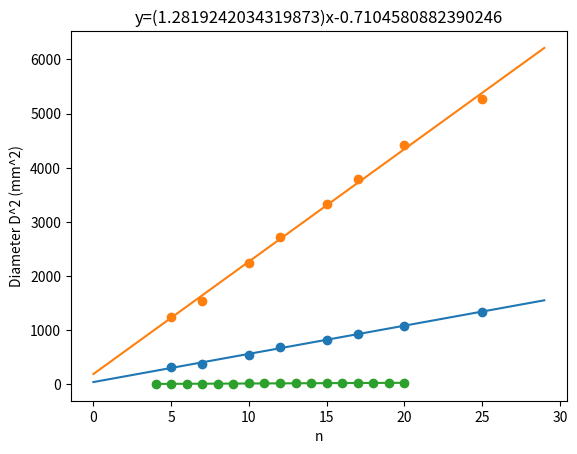

Python code for this plot:
from math import sqrt
from statistics import mean

from scipy import stats
import matplotlib.pyplot as plt
Mp=(0.741765479995351+0.8991657799591164)/2
mu=(0.0017409953197714547+0.001745903713490147)/2
#print(mu)
#print(Mp)
g=981
M=Ml=Mt=[5,7,10,12,15,17,20,25]
Msq=[i**2 for i in M]
dmu=sqrt((0.001/250)**2+(0.436/(250)**2)**2)


def Line(m,a,b):
    return m*a + b

#transverse
print('For transverse ')
f=52
Lt=[17.8216667,19.4833333,23.31,26.1633333,28.7066667,30.3733333,32.88833333,36.585]
Ltsq=[lt**2 for lt in Lt]
a,b,r_value, p_value, std_err=stats.linregress(Mt,Ltsq)


'''mu=g/(a*(f**2)*4)
Mp=b*(f**2)*4*mu/(g)
print(mu)
print(Mp)'''
print('Slope','Intercept')
print(a,b)

fa=(g/(a*mu*4))**0.5
fb=(g*Mp/(b*mu*4))**0.5

print('F(from slope)=',fa)
print('F(from intercept)=',fb)

Y2=[i*a+b for i in M]
res=[Y2[i]-Ltsq[i] for i in range(0,len(M))]
ressq=[i**2 for i in res]
print('Sum Of Residuals=',sum(res))

sysq=sum(ressq)/(len(ressq)-2)
print('Error In Y squared',sysq)
sasq=sysq/(len(ressq)*(mean(Msq)-mean(M)**2))
print('Error In Slope Squared', sasq)
print('Error In Slope',sasq**0.5)
df=sqrt((g*sasq/(16*mu*a**3))+(g*dmu**2/(16*a*mu**3)))
print('Error in Frequency by Slope',df)

plt.scatter(Mt,Ltsq)
Y=[i*a+b for i in range(0,30)]
plt.plot(range(0,30),Y)
plt.ylabel('(length of loop)^2:l^2 (cm^2))')
plt.xlabel('Mass in Pulley M (g)')
plt.title('y=(52.096041538438904)x+38.64304525761787')
plt.show()

print('_______________________________________________________________________')
#Longitudnal
print('For Longitudnal ')
f=52
Ll=[35.31,39.2766667,47.35,52.1766667,57.6666667,61.5666667,66.46,72.62]
Llsq=[ll**2 for ll in Ll]
a,b,r_value, p_value, std_err=stats.linregress(Mt,Llsq)
print('Slope','Intercept')
print(a,b)



mu=g/(a*(f**2))
Mp=b*(f**2)*mu/(g)
print(mu)
print(Mp)
fa=(g/(a*mu))**0.5
fb=(g*Mp/(b*mu))**0.5

print('F(from slope)',fa)
print('F(from intercept),',fb)

Y2=[i*a+b for i in M]
res=[Y2[i]-Llsq[i] for i in range(0,len(Ll))]
ressq=[i**2 for i in res]
print('Sum Of Residuals=',sum(res))

sysq=sum(ressq)/(len(ressq)-2)
print('Error In Y squared',sysq)
sasq=sysq/(len(ressq)*(mean(Msq)-mean(M)**2))
print('Error In Slope Squared', sasq)
print('Error In Slope',sasq**0.5)
df=sqrt((g*sasq/(16*mu*a**3))+(g*dmu**2/(16*a*mu**3)))
print('Error in Frequency by Slope',df)

plt.scatter(Mt,Llsq)
Y=[i*a+b for i in range(0,30)]
plt.plot(range(0,30),Y)
plt.ylabel('(length of loop)^2:l^2 (cm^2))')
plt.xlabel('Mass in Pulley M (g)')
plt.title('y=(207.79831968105447)x+186.84513819020913')
plt.show()




print('__________________________________________________________________________________')
print('Newton Rings')
# Newtons rings Calculation

n=[i for i in range(4,21)]
print(n)
d=[2.065,2.375,2.64,2.895,3.105,3.305,3.485,3.665,3.83,3.97,4.165,4.305,4.425,4.58,4.77,4.87,4.97]
dsq=[i**2 for i in d]
a,b,r_value, p_value, std_err=stats.linregress(n,dsq)
print('Slope','Intercept')
print(a,b)

plt.scatter(n,dsq)
Y=[ i*a+b for i in n]
plt.plot(n,Y)
plt.ylabel('Diameter D^2 (mm^2)')
plt.xlabel('n')
plt.title('y=(1.2819242034319873)x-0.7104580882390246')

#plt.show()

dh=0.00316227766
dl=1
l=22.6
h=0.16
e1=((2*l/6*h)*dl)**2
e2=(((1/2)-(l**2/(6*h**2)))*dh)**2

print(e1,e2)
dr=(e1+e2)**0.5
print(dr)
nsq=[i**2 for i in n]
R=532.121667

mn=mean(n)
print(mn)
res=[Y[i]-dsq[i] for i in range(0,len(n))]
ressq=[i**2 for i in res]
print('Sum Of residuals',sum(res))

sysq=sum(ressq)/(len(ressq)-2)
print('Print Error In Y squared',sysq)
sasq=sysq/(len(ressq)*(mean(nsq)-mean(n)**2))
print('Error in Slope Squared',sasq)
print('Error in SLope',sasq**0.5)
lam=a/(4*R)
print('Lamda (in A)',lam*10**7)
dlam=(((sasq)/((4*R)**2))+(a*dr/(4*R*R))**2)**0.5
print('Print(Error in Lamda (A)',dlam*10**7)




